Photos from the image-classification dataset "dataset_stratified_split" in the GitHub repository T3rrybl3/peach-onion-classifier. Its 3 classes are: brown onion, purple onion, peach.

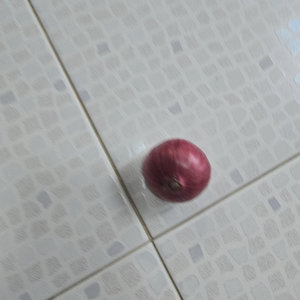
Label: purple onion

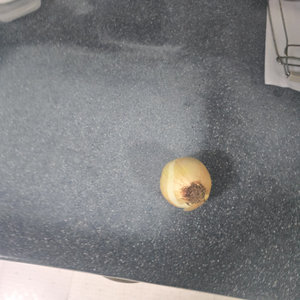
Label: brown onion

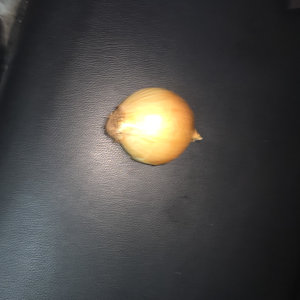
Label: brown onion

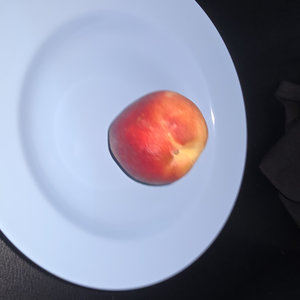
Label: peach

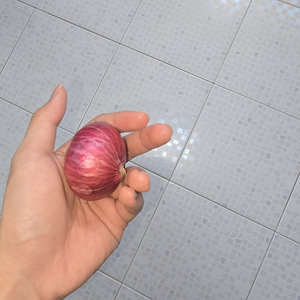
Label: purple onion

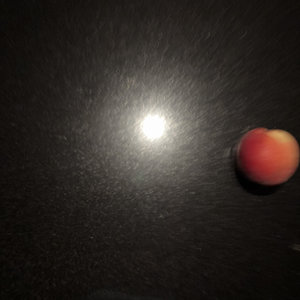
Label: peach
